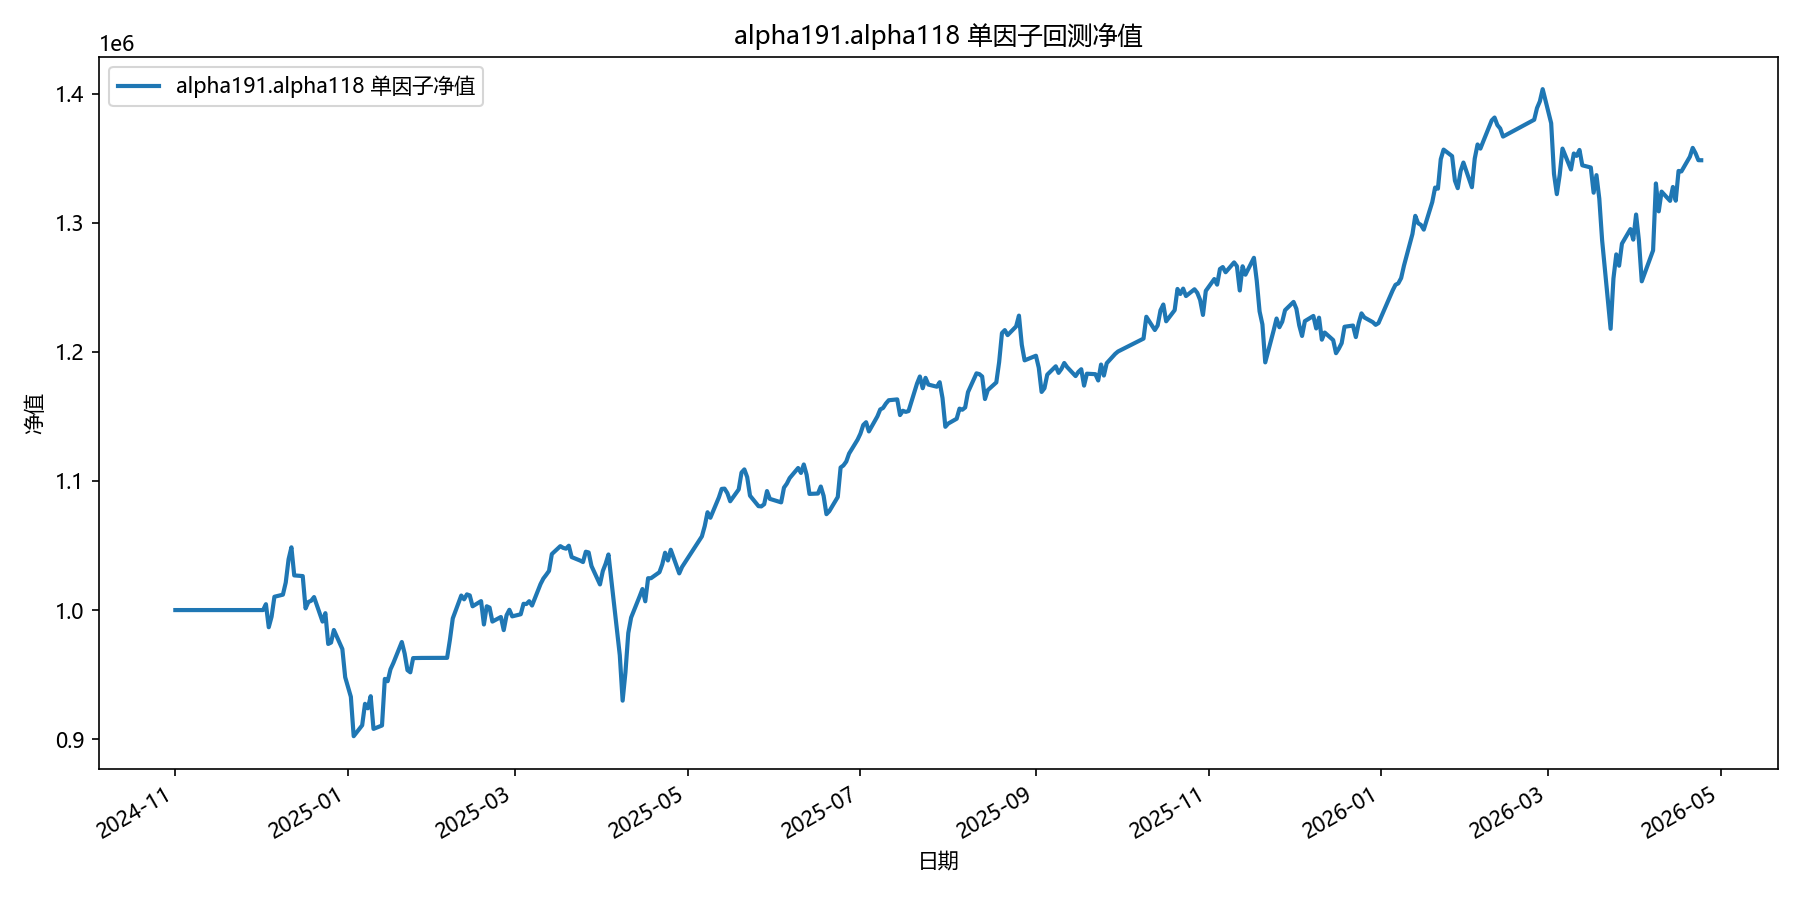

The file beside this chart, header and first rows:
date, equity
2024-11-01, 1000000
2024-11-04, 1000000
2024-11-05, 1000000
2024-11-06, 1000000
2024-11-07, 1000000
2024-11-08, 1000000
2024-11-11, 1000000
2024-11-12, 1000000
2024-11-13, 1000000
2024-11-14, 1000000
2024-11-15, 1000000
2024-11-18, 1000000
2024-11-19, 1000000
2024-11-20, 1000000
2024-11-21, 1000000
2024-11-22, 1000000
2024-11-25, 1000000
2024-11-26, 1000000
2024-11-27, 1000000
2024-11-28, 1000000
2024-11-29, 1000000
2024-12-02, 1000000
2024-12-03, 1004552
2024-12-04, 986713
2024-12-05, 994881
2024-12-06, 1010312
2024-12-09, 1011926
2024-12-10, 1021324
2024-12-11, 1039321
2024-12-12, 1048588
2024-12-13, 1026850
2024-12-16, 1026316
2024-12-17, 1001285
2024-12-18, 1006245
2024-12-19, 1007236
2024-12-20, 1010054
2024-12-23, 991073
2024-12-24, 997579
2024-12-25, 973738
2024-12-26, 974830
2024-12-27, 984573
2024-12-30, 969795
2024-12-31, 947978
2025-01-02, 932835
2025-01-03, 902320
2025-01-06, 910781
2025-01-07, 927394
2025-01-08, 923918
2025-01-09, 933292
2025-01-10, 907968
2025-01-13, 910604
2025-01-14, 946683
2025-01-15, 944876
2025-01-16, 954101
2025-01-17, 958931
2025-01-20, 975263
2025-01-21, 966383
2025-01-22, 953490
2025-01-23, 951794
2025-01-24, 962803
... 299 more rows
